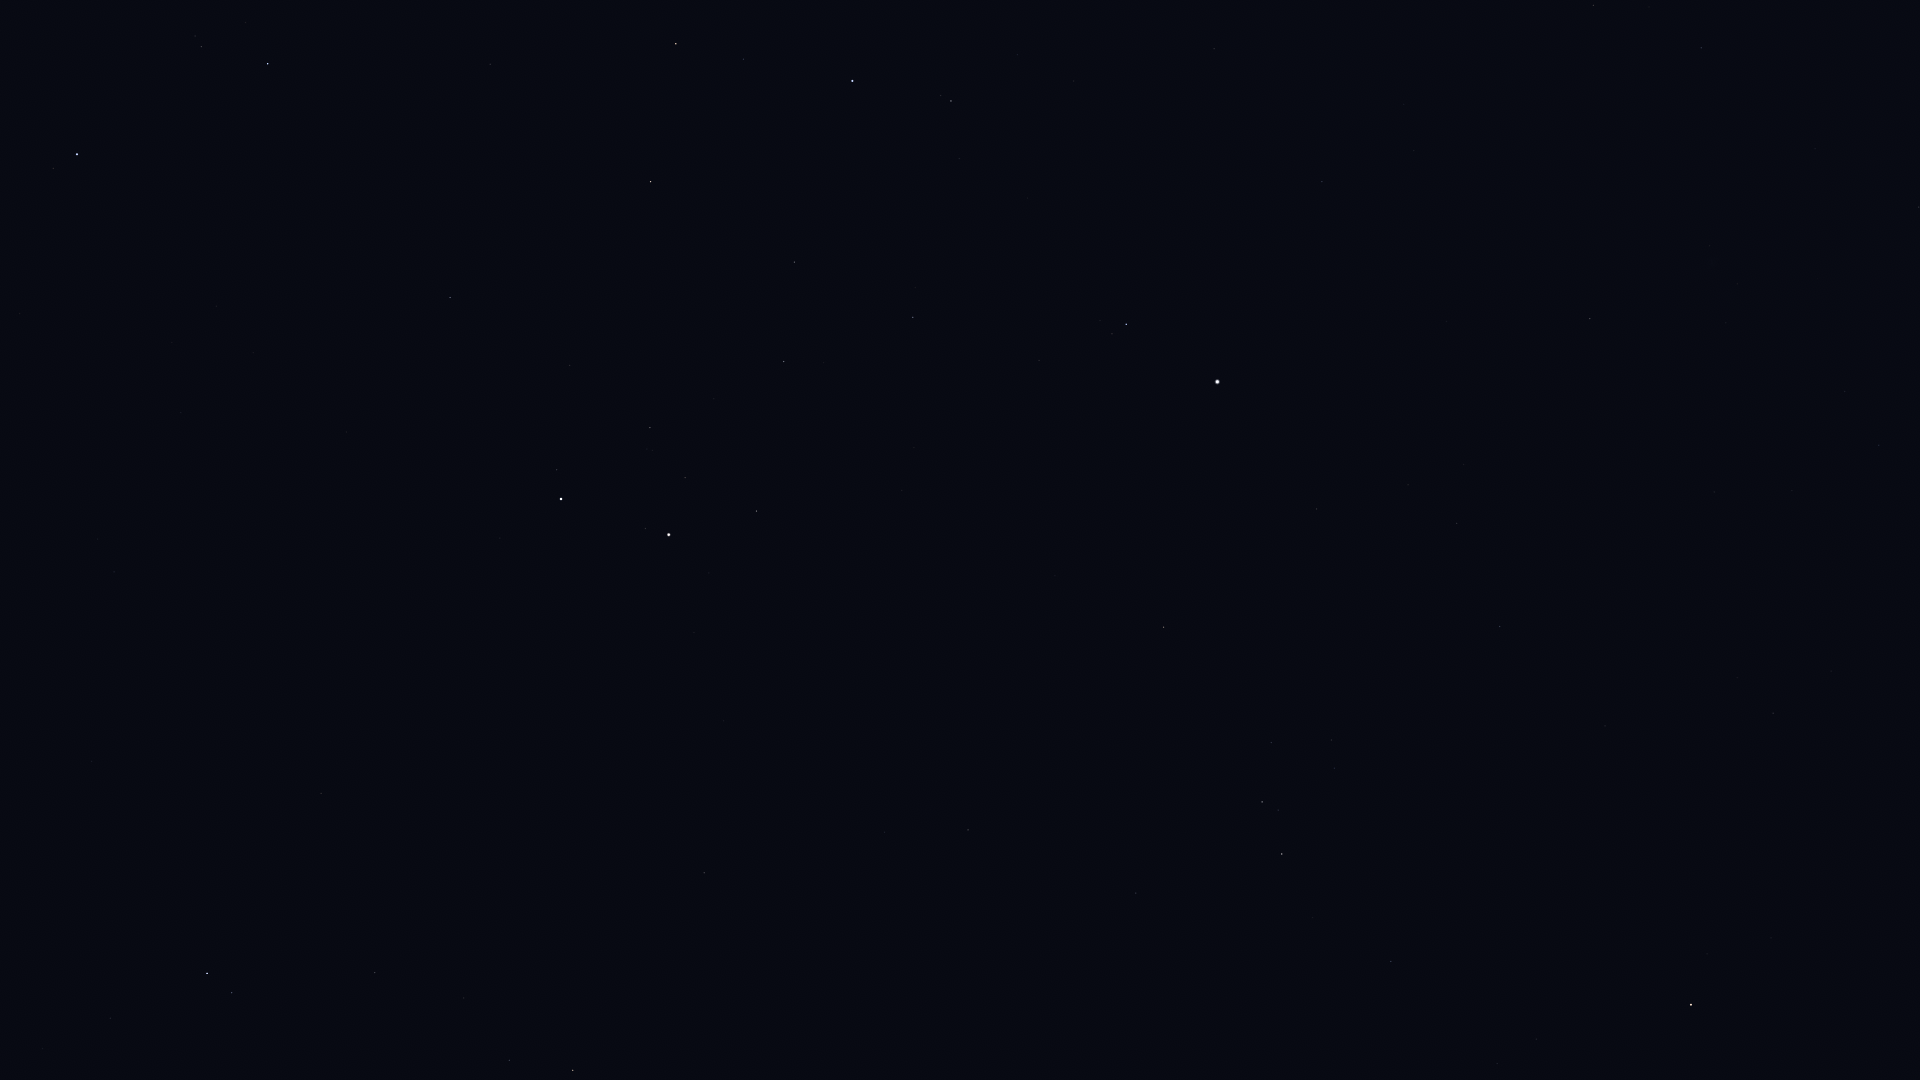

The data file committed next to this chart (first rows):
Star_ID, Name, X, Y
28360, Menkalinan, 77, 154
28380, Mahasim, 268, 64
30343, HIP 30343, 676, 44
30860, Lucilinburhuc, 284, 222
30883, HIP 30883, 743, 59
31681, HIP 31681, 852, 81
31978, HIP 31978, 1017, 54
32246, HIP 32246, 651, 181
32362, HIP 32362, 951, 101
32533, HIP 32533, 1074, 81
32916, Nervia, 277, 348
33018, HIP 33018, 450, 297
33160, HIP 33160, 1593, 5
33719, Citalá, 1429, 81
34045, Muliphein, 1701, 48
34088, HIP 34088, 794, 262
34693, HIP 34693, 570, 365
34769, HIP 34769, 1322, 181
35350, HIP 35350, 913, 317
35550, HIP 35550, 784, 361
36046, HIP 36046, 650, 427
36145, HIP 36145, 114, 572
36188, Gomeisa, 1126, 324
36850, Castor, 561, 499
36962, HIP 36962, 685, 477
37279, Procyon, 1217, 382
37447, HIP 37447, 1590, 318
37740, HIP 37740, 756, 511
37826, Pollux, 669, 535
39211, HIP 39211, 1408, 485
39863, HIP 39863, 1457, 523
40167, Tegmine, 952, 637
40526, Tarf, 1164, 627
40843, HIP 40843, 724, 721
40881, Piautos, 803, 711
41075, Alsciaukat, 321, 793
42402, Minchir, 1331, 740
42446, Gakyid, 1092, 780
42556, Meleph, 930, 809
42806, Asellus Borealis, 884, 832
42911, Asellus Australis, 968, 830
43109, Ashlesha, 1262, 802
43587, Copernicus, 718, 904
43674, Stribor, 599, 922
44066, Acubens, 1136, 893
44127, Talitha, 207, 973
44248, HIP 44248, 375, 972
44471, Alkaphrah, 232, 993
44700, HIP 44700, 464, 998
44946, Nahn, 886, 986
45336, HIP 45336, 1391, 961
45688, HIP 45688, 509, 1060
45751, HIP 45751, 1771, 938
45860, HIP 45860, 573, 1070
46390, Alphard, 1691, 1005
